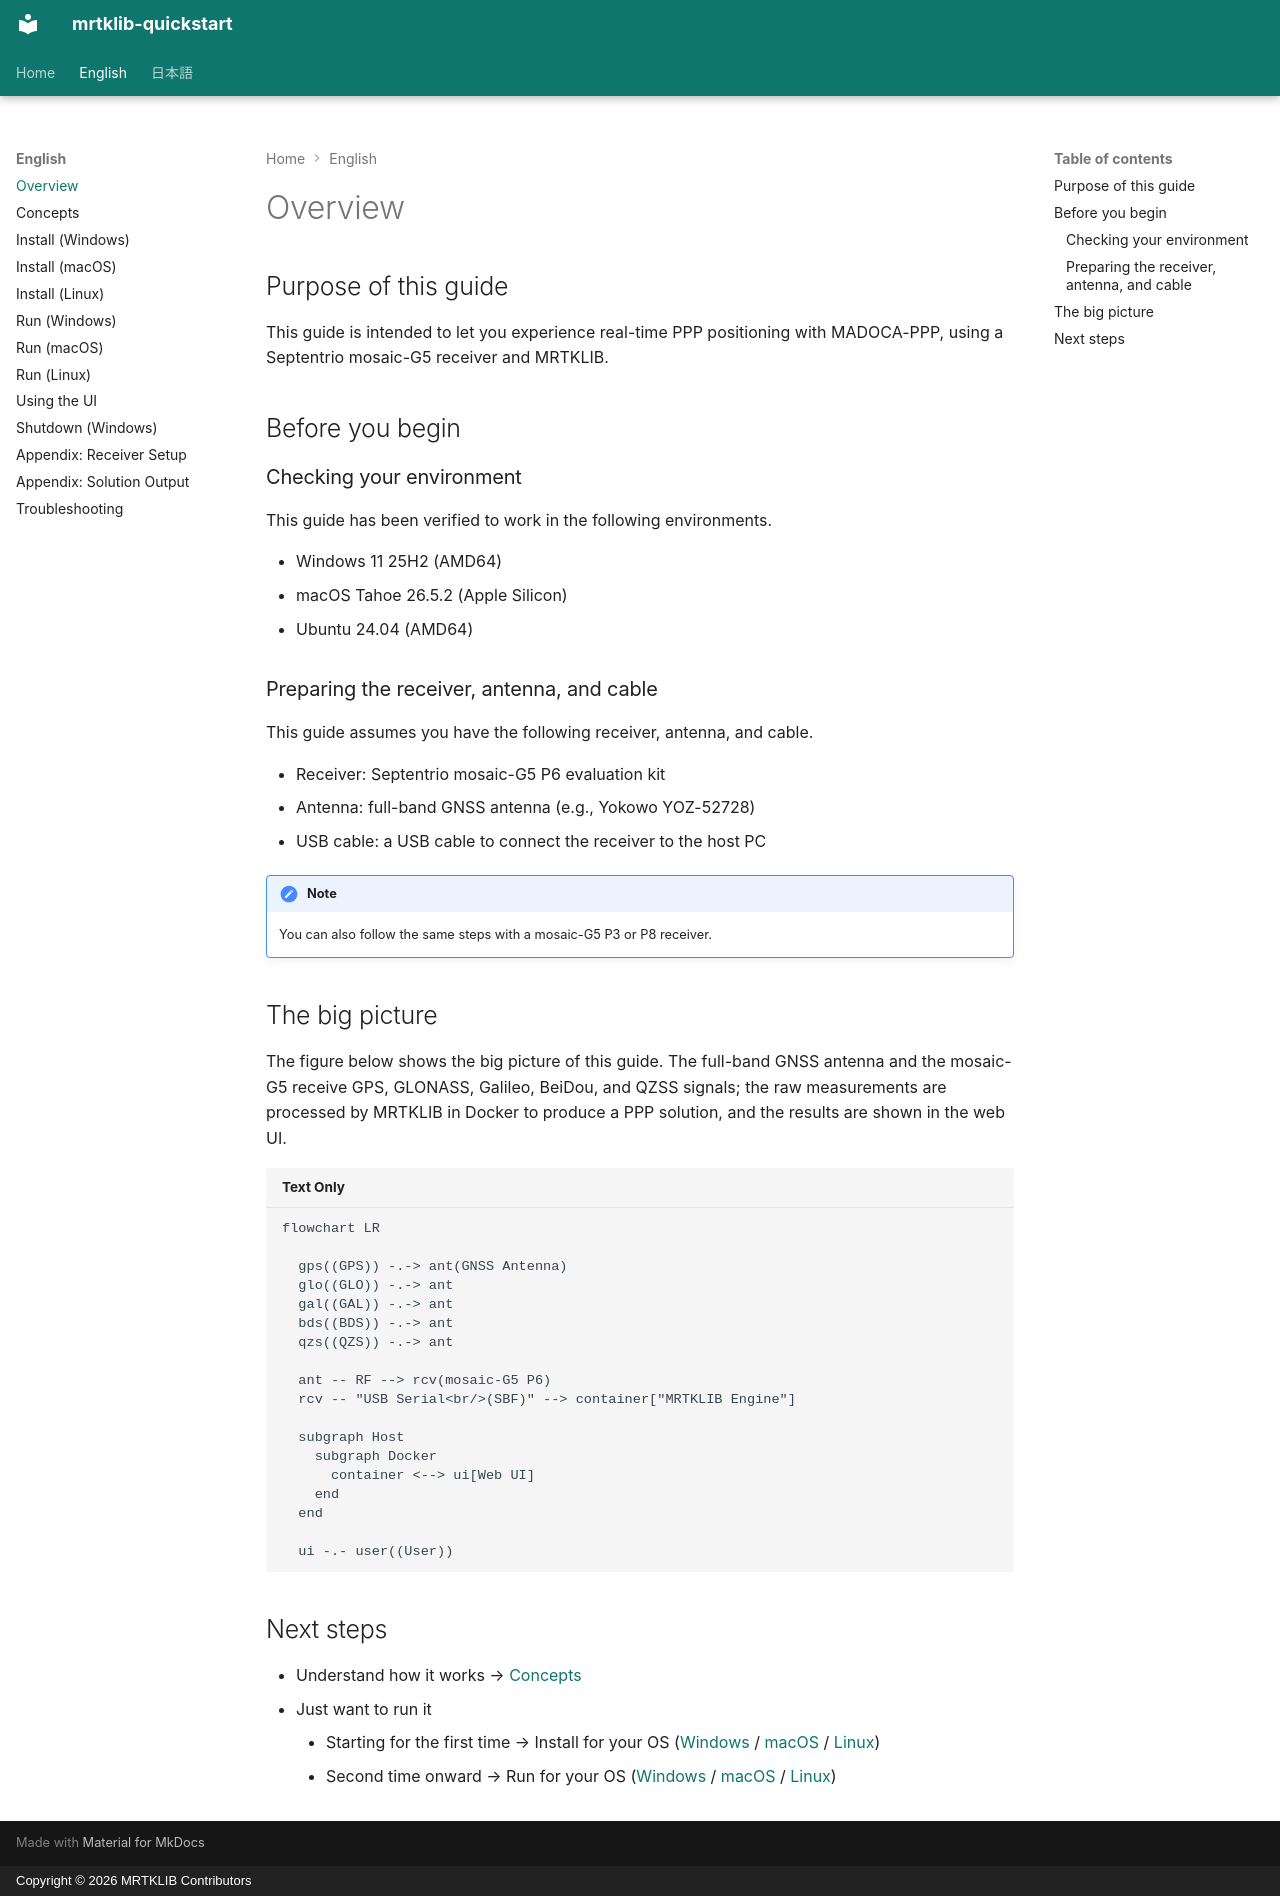

repository: h-shiono/mrtklib-quickstart · page: en/00-overview.html · generator: mkdocs · copyright: Copyright © 2026 MRTKLIB Contributors

# Overview

<!-- What we do and the big picture (OS-independent). -->

## Purpose of this guide {#sec-purpose}

This guide is intended to let you experience real-time PPP positioning with MADOCA-PPP, using a Septentrio mosaic-G5 receiver and MRTKLIB.

## Before you begin {#sec-prerequisites}

### Checking your environment {#sec-prerequisites-environment}

This guide has been verified to work in the following environments.

- Windows 11 25H2 (AMD64)
- macOS Tahoe 26.5.2 (Apple Silicon)
- Ubuntu 24.04 (AMD64)

### Preparing the receiver, antenna, and cable {#sec-prerequisites-hardware}

This guide assumes you have the following receiver, antenna, and cable.

- Receiver: Septentrio mosaic-G5 P6 evaluation kit
- Antenna: full-band GNSS antenna (e.g., Yokowo YOZ-52728)
- USB cable: a USB cable to connect the receiver to the host PC

!!! note "Note"

    You can also follow the same steps with a mosaic-G5 P3 or P8 receiver.

## The big picture {#sec-big-picture}

The figure below shows the big picture of this guide.
The full-band GNSS antenna and the mosaic-G5 receive GPS, GLONASS, Galileo, BeiDou, and QZSS signals; the raw measurements are processed by MRTKLIB in Docker to produce a PPP solution, and the results are shown in the web UI.

```mermaid
flowchart LR

  gps((GPS)) -.-> ant(GNSS Antenna)
  glo((GLO)) -.-> ant
  gal((GAL)) -.-> ant
  bds((BDS)) -.-> ant
  qzs((QZS)) -.-> ant

  ant -- RF --> rcv(mosaic-G5 P6)
  rcv -- "USB Serial<br/>(SBF)" --> container["MRTKLIB Engine"]

  subgraph Host
    subgraph Docker
      container <--> ui[Web UI]
    end
  end

  ui -.- user((User))
```

## Next steps

- Understand how it works → [Concepts](10-concepts.md)
- Just want to run it
    - Starting for the first time → Install for your OS
    ([Windows](20-install-windows.md) / [macOS](21-install-macos.md) / [Linux](22-install-linux.md))
    - Second time onward → Run for your OS
    ([Windows](30-run-windows.md) / [macOS](31-run-macos.md) / [Linux](32-run-linux.md))
